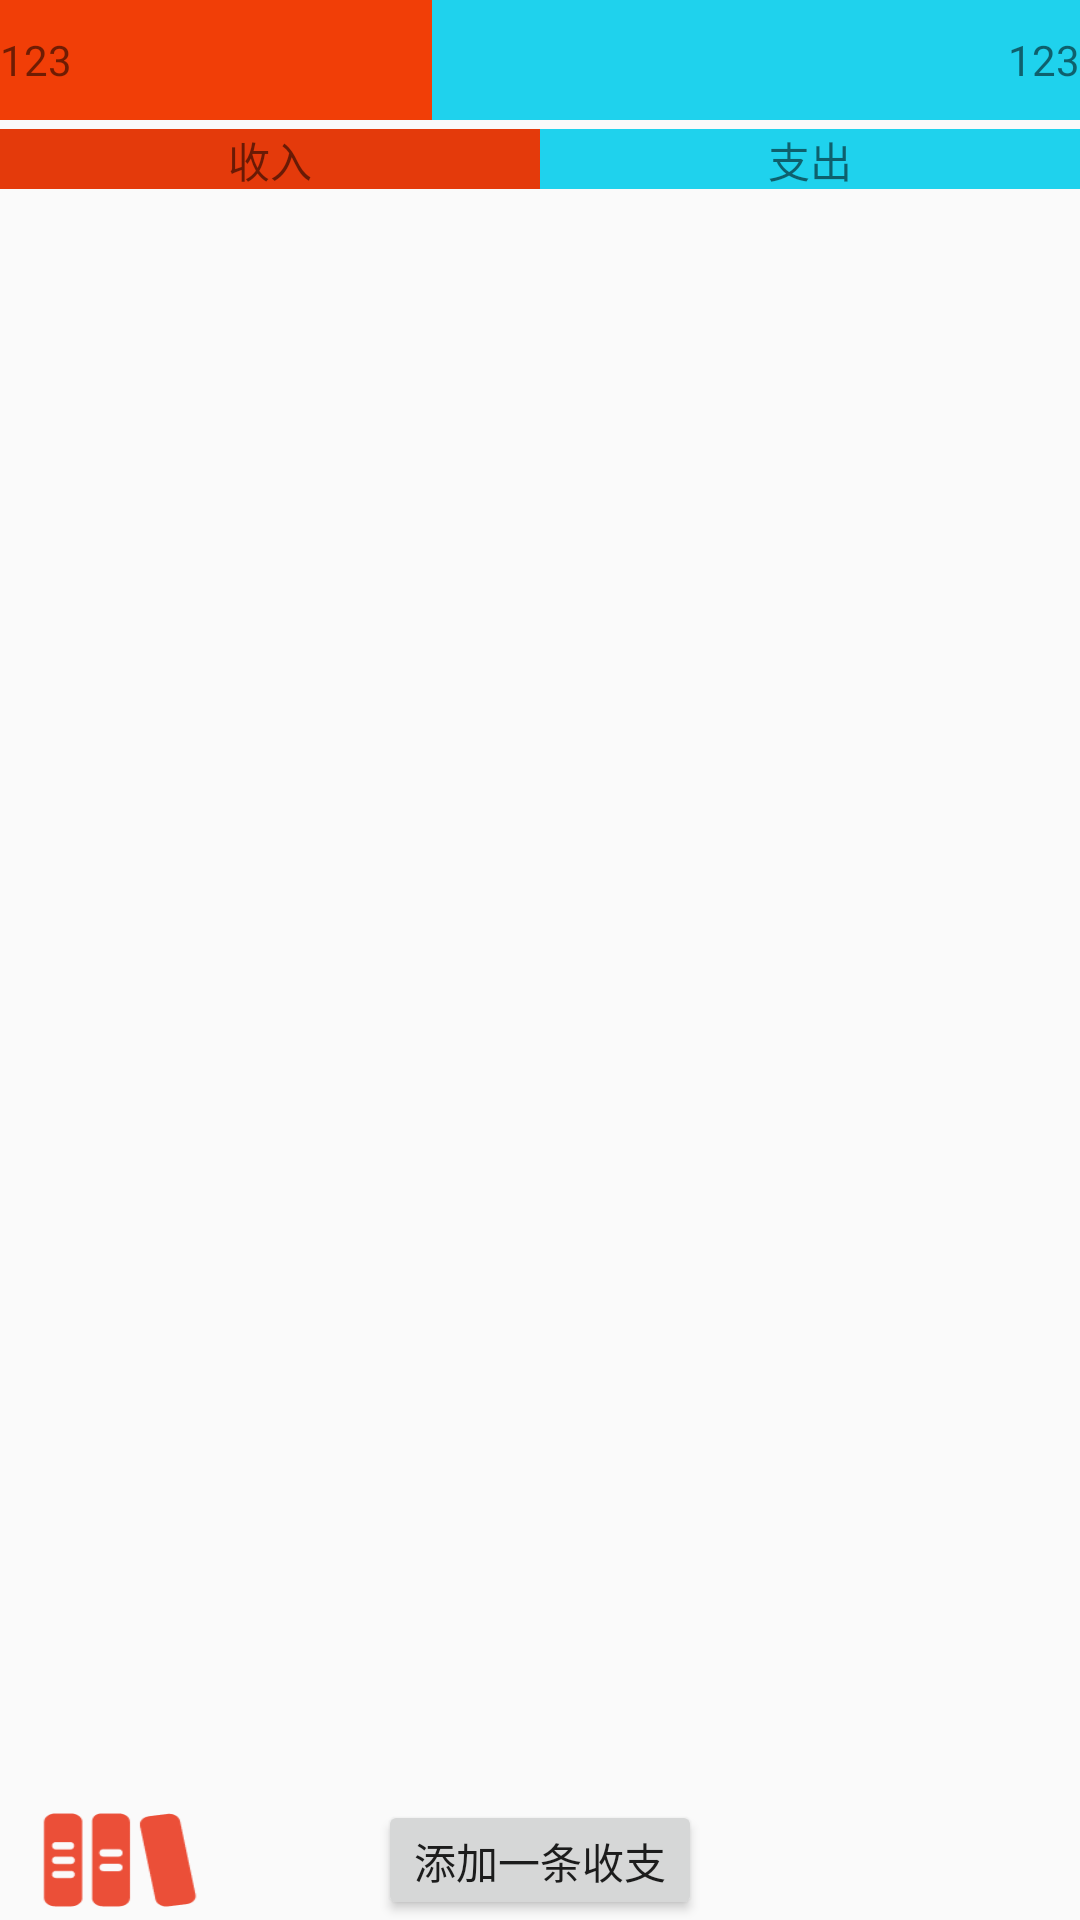

This screen was rendered from an Android layout file. Write that file and the resources it references.
<!-- AndroidManifest.xml: application theme AppTheme -->
<!-- res/layout/frag_bill.xml -->
<?xml version="1.0" encoding="utf-8"?>
<RelativeLayout
    xmlns:android="http://schemas.android.com/apk/res/android"
    android:orientation="vertical"
    android:layout_width="match_parent"
    android:layout_height="match_parent">

    
    <ProgressBar
        android:id="@+id/inout_ratio_pb"
        android:layout_width="match_parent"
        android:layout_height="40dp"
        android:max="100"
        android:progress="40"
        style="@style/mProgressHorizontal"
        />

    
    <LinearLayout
        android:layout_width="match_parent"
        android:layout_height="40dp"
        android:orientation="horizontal"
        >
        <TextView
            android:id="@+id/in_money_tv"
            android:layout_width="0dp"
            android:layout_weight="0.5"
            android:layout_height="match_parent"
            android:gravity="center_vertical"
            android:text="123"/>
        <TextView
            android:id="@+id/out_money_tv"
            android:layout_width="0dp"
            android:layout_weight="0.5"
            android:layout_height="match_parent"
            android:gravity="center_vertical|right"
            android:text="123"/>
    </LinearLayout>

    <LinearLayout
        android:id="@+id/bill_h2"
        android:layout_width="match_parent"
        android:layout_height="20dp"
        android:orientation="horizontal"
        android:layout_centerHorizontal="true"
        android:layout_marginTop="3dp"
        android:layout_below="@id/inout_ratio_pb"

        >
        <TextView
            android:background="#e43a0b"
            android:layout_width="0dp"
            android:layout_height="wrap_content"
            android:layout_weight="1"
            android:text="@string/in"
            android:gravity="center"
            />
        <TextView
            android:background="@color/billBlue"
            android:layout_width="0dp"
            android:layout_height="wrap_content"
            android:layout_weight="1"
            android:text="@string/out"
            android:gravity="center"
            />
    </LinearLayout>




    <RelativeLayout
        android:id="@+id/bill_operator"
        android:layout_width="match_parent"
        android:layout_height="40dp"
        android:layout_alignParentBottom="true">

        <ImageButton
            android:id="@+id/show_folder_ib"
            android:background="@drawable/bill_folder"
            android:layout_width="60dp"
            android:layout_height="60dp"
            android:layout_marginLeft="10dp"
            android:gravity="center"
            />

        <Button
            android:id="@+id/go_add_bill_btn"
            android:layout_width="wrap_content"
            android:layout_height="60dp"
            android:text="@string/addNewBill"
            android:layout_centerHorizontal="true"
            />
    </RelativeLayout>


    <ListView
        android:id="@+id/bill_list"
        android:layout_width="match_parent"
        android:layout_height="wrap_content"
        android:dividerHeight="@dimen/bill_list_divider"
        android:divider="@color/billListDividerColor"
        android:layout_marginTop="10dp"
        android:layout_above="@id/bill_operator"
        android:layout_below="@id/bill_h2"
        >
    </ListView>

    <FrameLayout
        android:id="@+id/bill_folder_fra"
        android:layout_width="match_parent"
        android:layout_height="match_parent"
        >
    </FrameLayout>


</RelativeLayout>
<!-- resources referenced by this layout -->
<resources>
  <color name="billBlue">#df01cdec</color>
  <color name="billListDividerColor">#fff</color>
  <dimen name="bill_list_divider">5dp</dimen>
  <!-- drawable bill_folder: png bitmap (drawable-v21, 2773 bytes) -->
  <string name="addNewBill">添加一条收支</string>
  <string name="in">收入</string>
  <string name="out">支出</string>
  <style name="mProgressHorizontal">
          <item name="android:indeterminateOnly">false</item>
          <item name="android:progressDrawable">@drawable/ratio_prograssbar</item>
          <item name="android:indeterminateDrawable">@android:drawable/progress_indeterminate_horizontal</item>
          <item name="android:minHeight">20dip</item>
          <item name="android:maxHeight">20dip</item>
      </style>
  <style name="AppTheme" parent="Theme.AppCompat.Light.DarkActionBar">
          
          <item name="colorPrimary">@color/colorPrimary</item>
          <item name="colorPrimaryDark">@color/colorPrimaryDark</item>
          <item name="colorAccent">@color/colorAccent</item>
      </style>
  <!-- drawable ratio_prograssbar (drawable) -->
  <?xml version="1.0" encoding="utf-8"?>
  <layer-list xmlns:android="http://schemas.android.com/apk/res/android" >
  
      
      <item
          android:id="@android:id/background"
          android:drawable="@color/billBlue"
          >
  
      </item>
      
      <item android:id="@android:id/progress">
          <clip>
              <shape>
                  
                  <gradient
                      android:angle="90.0"
                      android:centerY="0.45"
                      android:centerColor="@color/billRed"
                      android:endColor="@color/billRed"
                      android:startColor="@color/billRed"
                      />
              </shape>
          </clip>
      </item>
      
  
      <item android:id="@android:id/secondaryProgress">
          <clip>
              <shape>
                  <corners android:radius="10dip" />
                  <solid android:color="#FF8080" />
              </shape>
          </clip>
      </item>
  
  </layer-list>
  <color name="colorPrimary">#3F51B5</color>
  <color name="colorPrimaryDark">#303F9F</color>
  <color name="colorAccent">#fff</color>
  <color name="billRed">#f13e07</color>
</resources>
